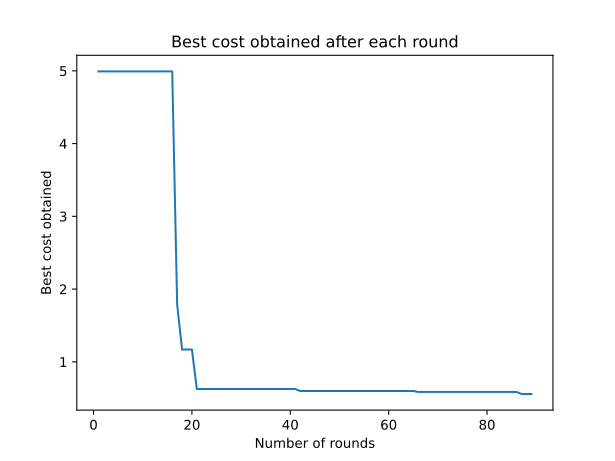

The data file committed next to this chart (first rows):
0, inf
1, 4.992
2, 4.992
3, 4.992
4, 4.992
5, 4.992
6, 4.992
7, 4.992
8, 4.992
9, 4.992
10, 4.992
11, 4.992
12, 4.992
13, 4.992
14, 4.992
15, 4.992
16, 4.992
17, 1.787
18, 1.17
19, 1.17
20, 1.17
21, 0.6264
22, 0.6264
23, 0.6264
24, 0.6264
25, 0.6264
26, 0.6264
27, 0.6264
28, 0.6264
29, 0.6264
30, 0.6264
31, 0.6264
32, 0.6264
33, 0.6264
34, 0.6264
35, 0.6264
36, 0.6264
37, 0.6264
38, 0.6264
39, 0.6264
40, 0.6264
41, 0.6264
42, 0.5994
43, 0.5994
44, 0.5994
45, 0.5994
46, 0.5994
47, 0.5994
48, 0.5994
49, 0.5994
50, 0.5994
51, 0.5994
52, 0.5994
53, 0.5994
54, 0.5994
55, 0.5994
56, 0.5994
57, 0.5994
58, 0.5994
59, 0.5994
60, 0.5994
... 29 more rows
